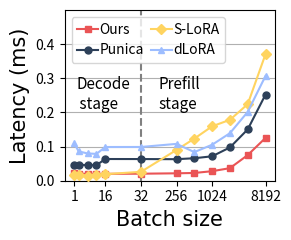

This chart was generated by the following Python code:
slora=[0.01648426055908203, 0.016264915466308594, 0.015158653259277344, 0.016832351684570312, 0.01923084259033203, 0.02602100372314453, 0.0901937484741211, 0.12331485748291016, 0.15936851501464844, 0.1782989501953125, 0.22422313690185547, 0.3705596923828125]
dlora=[0.10906219482421875, 0.08595466613769531, 0.07985115051269531, 0.0786447525024414, 0.0987386703491211, 0.09883403778076172, 0.1078939437866211, 0.08381366729736328, 0.10532379150390625, 0.13916015625, 0.20157337188720703, 0.30683040618896484]
punica=[0.04736521327868104, 0.046624832320958376, 0.0457071615383029, 0.0456430995836854, 0.06357237184420228, 0.0634633214212954, 0.06306445226073265, 0.06584329064935446, 0.07156308647245169, 0.09744480345398188, 0.1503181280568242, 0.2522342912852764]
ours=[0.02231597900390625, 0.02071857452392578, 0.020132064819335938, 0.02009868621826172, 0.020189285278320312, 0.020546913146972656, 0.02170562744140625, 0.02270221710205078, 0.027923583984375, 0.036797523498535156, 0.07511138916015625, 0.1253223419189453]
import matplotlib.pyplot as plt
import numpy as np
font1 = {'family': 'Arial',
         'weight': 'normal',
         'size': 15,
         }
font2 = {'family': 'Arial',
         'weight': 'normal',
         'size': 15,
         }
fig, ax = plt.subplots(figsize=(3, 2.5))

plt.rcParams['hatch.linewidth'] = 10



width = 0.15  # 每个子柱子的宽度
model=0 # 0-qwen 1-llava7b 2-llava13b
task=0 # 0-vqa 1-vat

x = [1,2,4,6,8,16,24,28,32,36,40,44]
# ['#EA5455','#2D4059','#FFD460','#9DBDFF']

plt.plot(x, ours, color='#EA5455',linewidth=1.5,marker='s',label='Ours',linestyle='-',markersize=5,zorder=10)
plt.plot(x, punica, color='#2D4059',linewidth=1.5,marker='o',label='Punica',linestyle='-',markersize=5,zorder=10)
plt.plot(x, slora, color='#FFD460',linewidth=1.5,marker='D',label='S-LoRA',linestyle='-',markersize=5,zorder=10)
plt.plot(x, dlora, color='#9DBDFF',linewidth=1.5,marker='^',label='dLoRA',linestyle='-',markersize=5,zorder=10)

plt.text(1.5, 0.21, 'Decode\n stage',size=11)
plt.text(20, 0.21, 'Prefill\nstage',size=11)
plt.ylim(0.,0.5)
plt.yticks([0, 0.1, 0.2, 0.3,0.4])
plt.xticks([1,8,16,24,32,44], [1,16,32,256,1024,8192])
plt.tick_params(axis='x', labelsize=10)
plt.tick_params(axis='y', labelsize=10)
plt.rcParams['hatch.linewidth'] = 10
legend=plt.legend(ncol=2,fontsize=10, handletextpad=0.1,handlelength=1.5,columnspacing=.5, loc='upper left' )
plt.grid(axis='y', zorder=-1)
plt.ylabel('Latency (ms)',fontdict=font2)
plt.xlabel('Batch size',fontdict=font2)
plt.axvline(x=16, color='gray', linestyle='--')

plt.tight_layout()
plt.savefig("opcost.pdf")
plt.show()